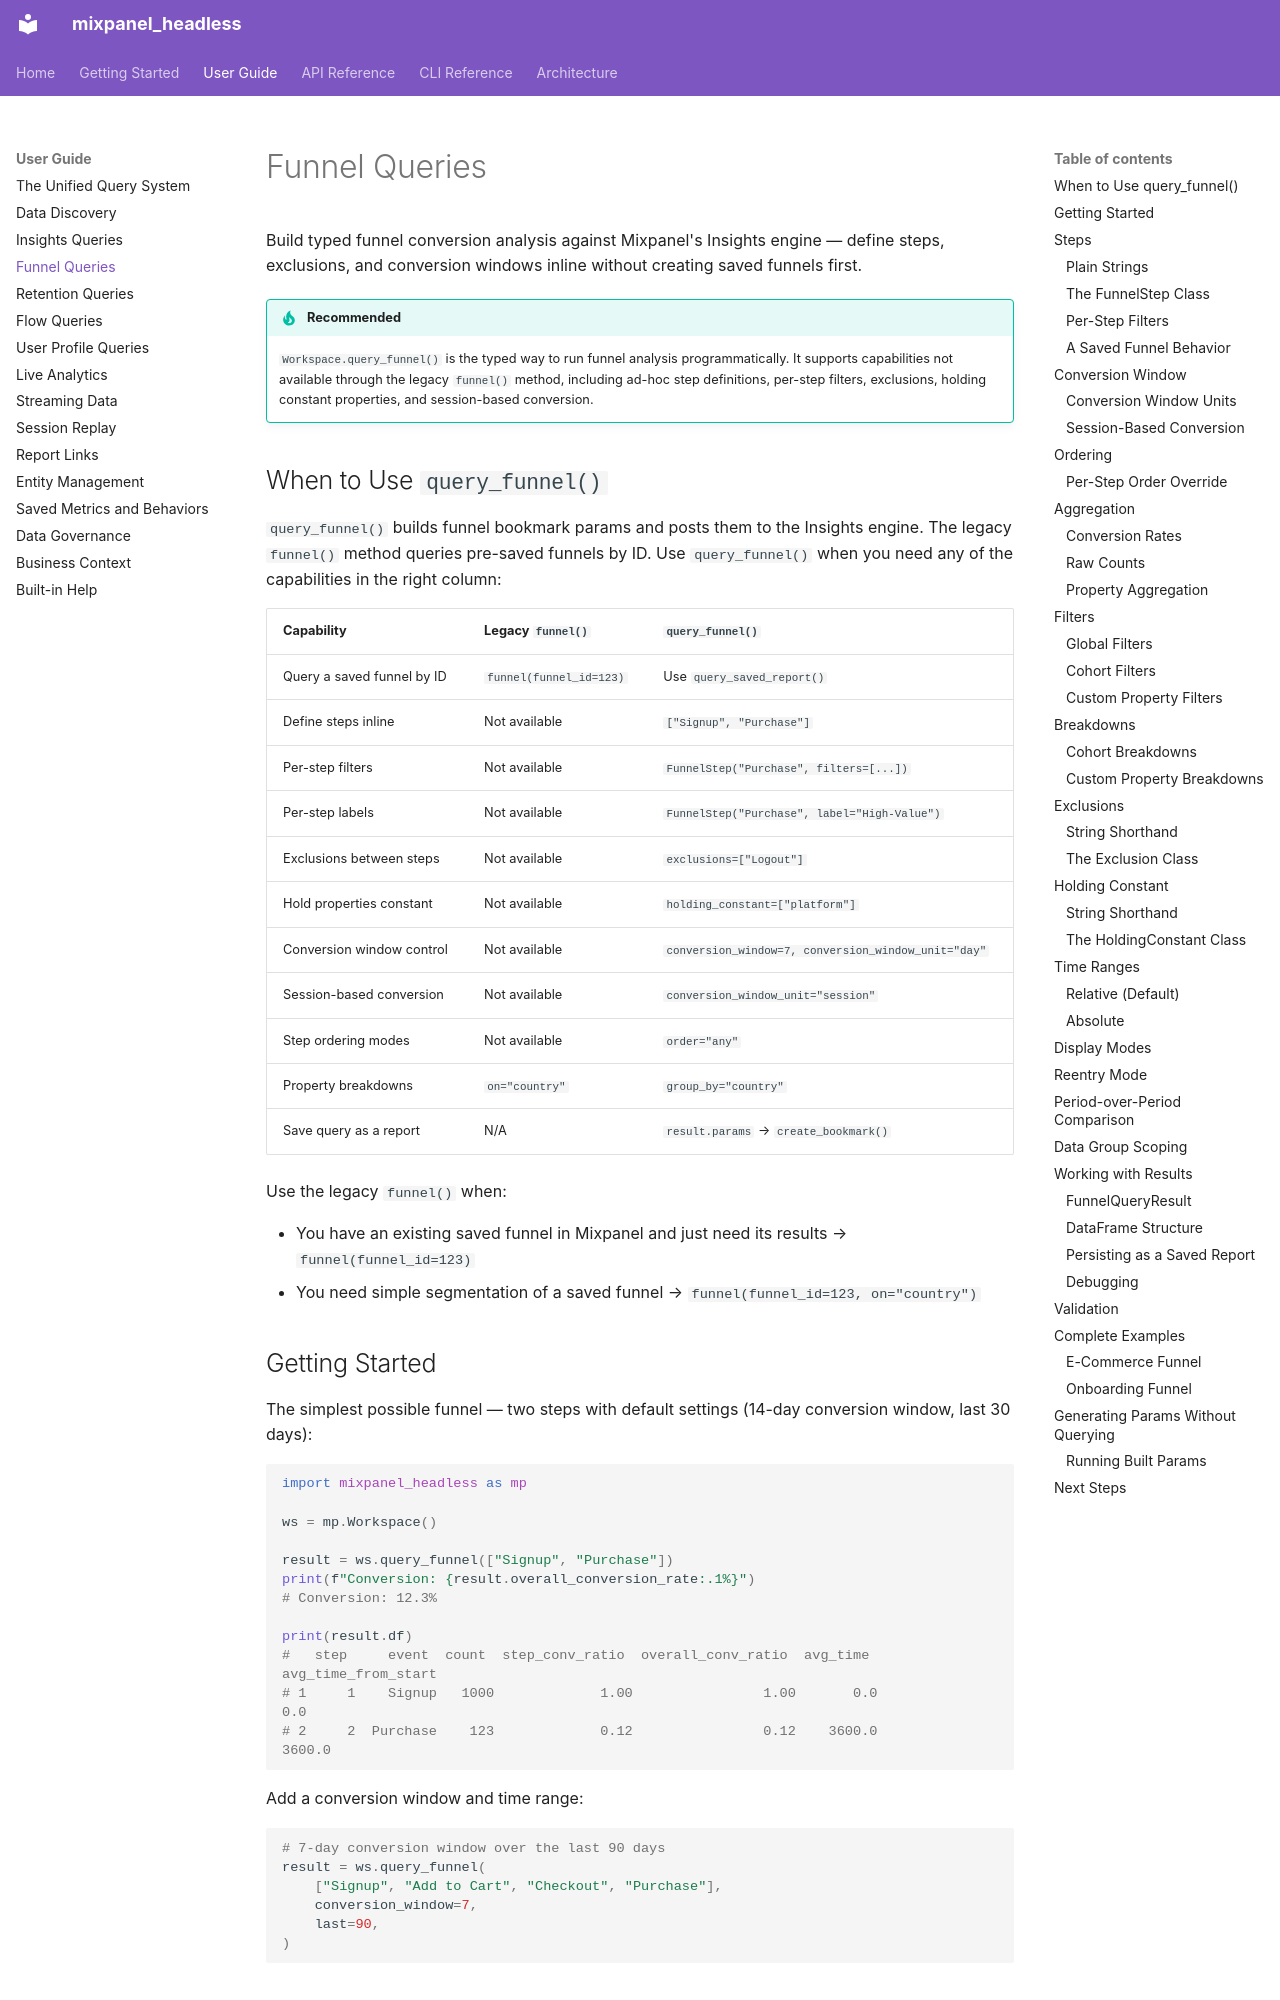

repository: mixpanel/mixpanel-headless · page: guide/query-funnels/index.html · generator: mkdocs

# Funnel Queries

Build typed funnel conversion analysis against Mixpanel's Insights engine — define steps, exclusions, and conversion windows inline without creating saved funnels first.

!!! tip "Recommended"
    `Workspace.query_funnel()` is the typed way to run funnel analysis programmatically. It supports capabilities not available through the legacy `funnel()` method, including ad-hoc step definitions, per-step filters, exclusions, holding constant properties, and session-based conversion.

## When to Use `query_funnel()`

`query_funnel()` builds funnel bookmark params and posts them to the Insights engine. The legacy `funnel()` method queries pre-saved funnels by ID. Use `query_funnel()` when you need any of the capabilities in the right column:

| Capability | Legacy `funnel()` | `query_funnel()` |
|---|---|---|
| Query a saved funnel by ID | `funnel(funnel_id=123)` | Use `query_saved_report()` |
| Define steps inline | Not available | `["Signup", "Purchase"]` |
| Per-step filters | Not available | `FunnelStep("Purchase", filters=[...])` |
| Per-step labels | Not available | `FunnelStep("Purchase", label="High-Value")` |
| Exclusions between steps | Not available | `exclusions=["Logout"]` |
| Hold properties constant | Not available | `holding_constant=["platform"]` |
| Conversion window control | Not available | `conversion_window=7, conversion_window_unit="day"` |
| Session-based conversion | Not available | `conversion_window_unit="session"` |
| Step ordering modes | Not available | `order="any"` |
| Property breakdowns | `on="country"` | `group_by="country"` |
| Save query as a report | N/A | `result.params` → `create_bookmark()` |

Use the legacy `funnel()` when:

- You have an existing saved funnel in Mixpanel and just need its results → `funnel(funnel_id=123)`
- You need simple segmentation of a saved funnel → `funnel(funnel_id=123, on="country")`
